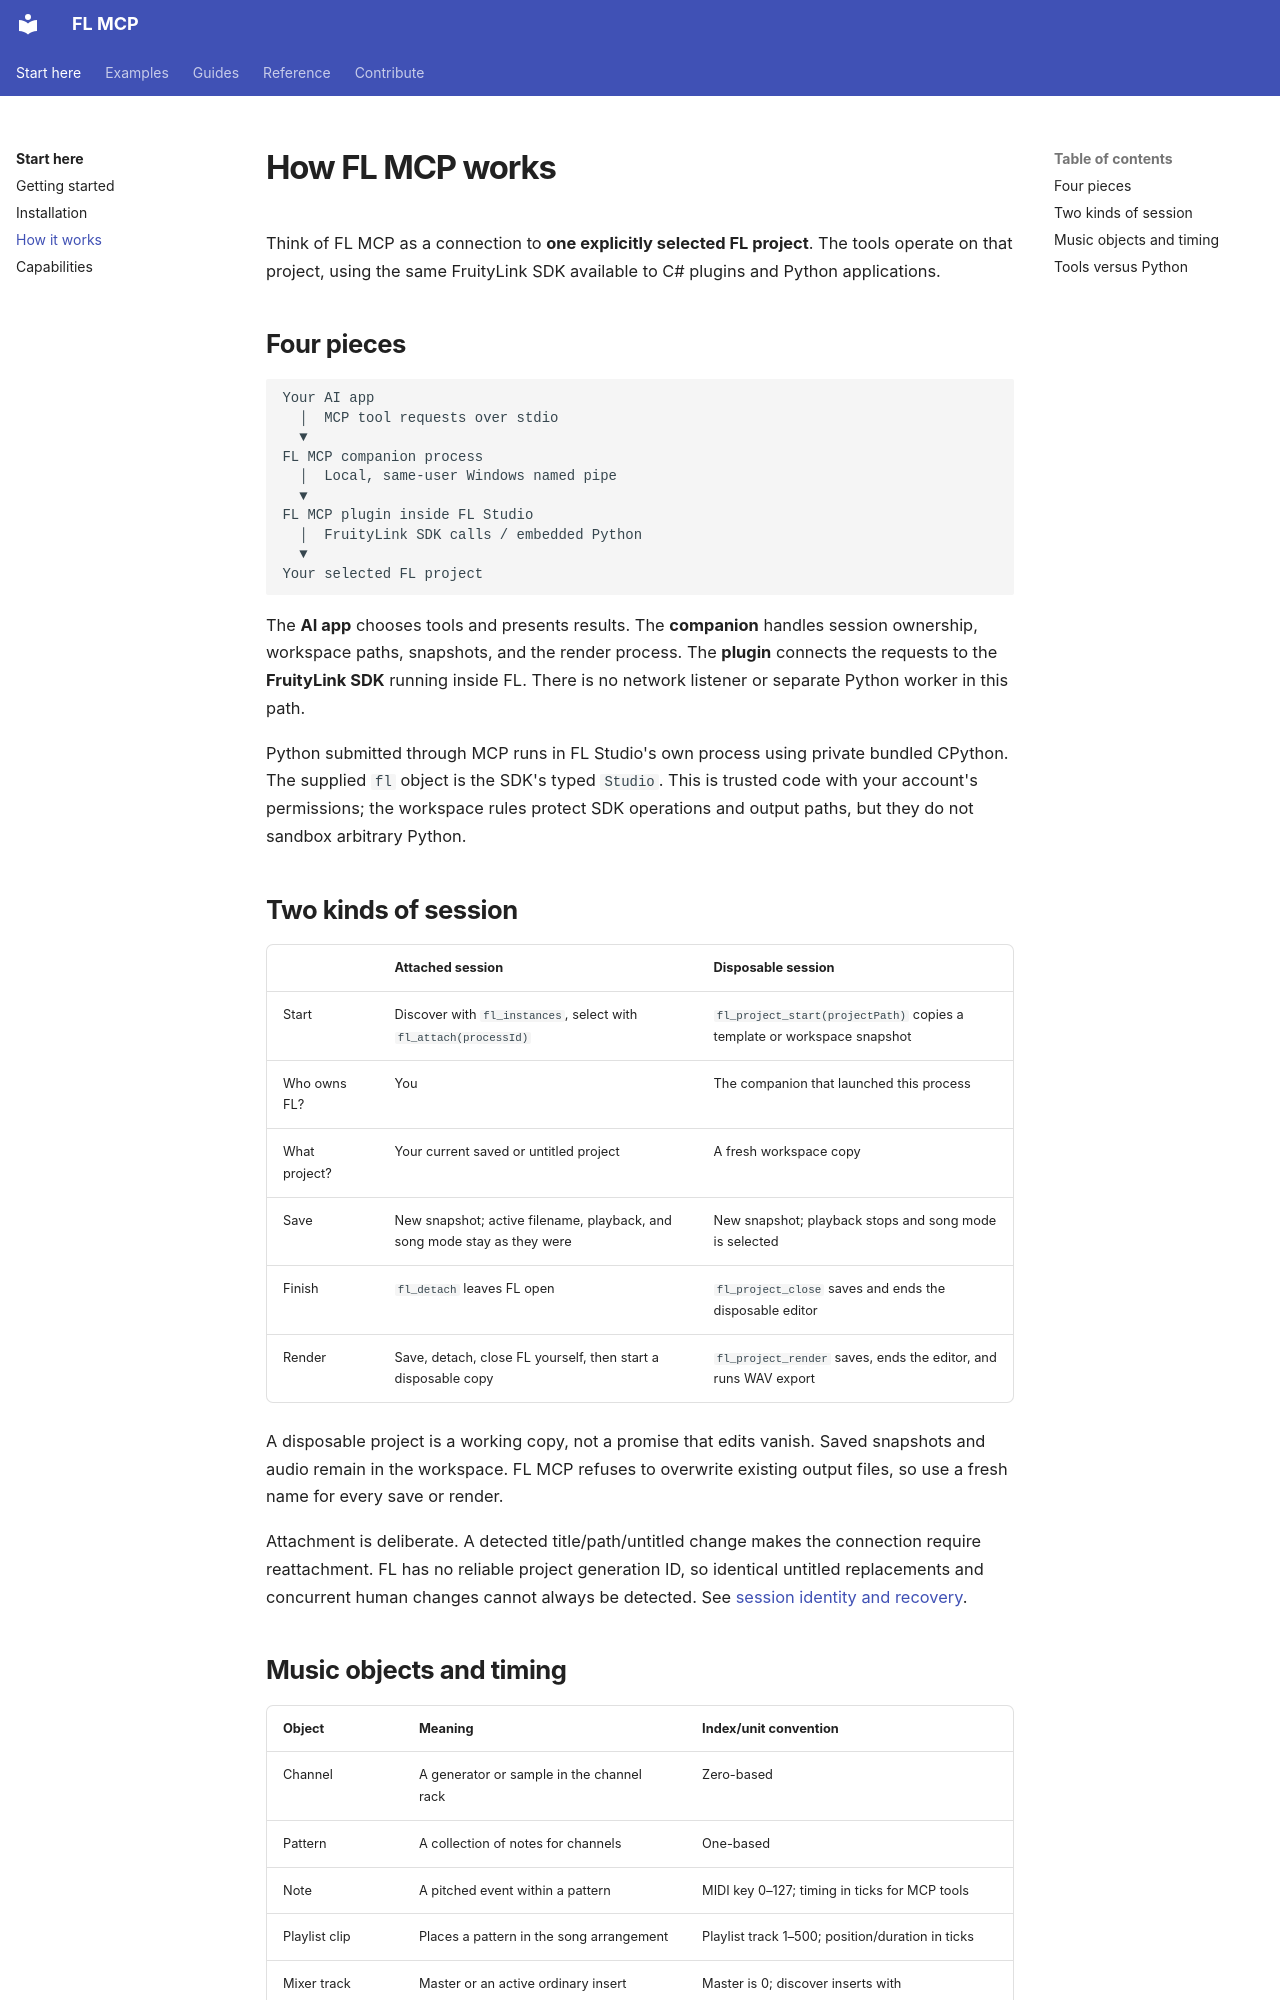

repository: Realynx/Fl-MCP · page: concepts/index.html · generator: mkdocs

# How FL MCP works

Think of FL MCP as a connection to **one explicitly selected FL project**. The tools operate on that project, using the same FruityLink SDK available to C# plugins and Python applications.

## Four pieces

```text
Your AI app
  │  MCP tool requests over stdio
  ▼
FL MCP companion process
  │  Local, same-user Windows named pipe
  ▼
FL MCP plugin inside FL Studio
  │  FruityLink SDK calls / embedded Python
  ▼
Your selected FL project
```

The **AI app** chooses tools and presents results. The **companion** handles session ownership, workspace paths, snapshots, and the render process. The **plugin** connects the requests to the **FruityLink SDK** running inside FL. There is no network listener or separate Python worker in this path.

Python submitted through MCP runs in FL Studio's own process using private bundled CPython. The supplied `fl` object is the SDK's typed `Studio`. This is trusted code with your account's permissions; the workspace rules protect SDK operations and output paths, but they do not sandbox arbitrary Python.

## Two kinds of session

| | Attached session | Disposable session |
| --- | --- | --- |
| Start | Discover with `fl_instances`, select with `fl_attach(processId)` | `fl_project_start(projectPath)` copies a template or workspace snapshot |
| Who owns FL? | You | The companion that launched this process |
| What project? | Your current saved or untitled project | A fresh workspace copy |
| Save | New snapshot; active filename, playback, and song mode stay as they were | New snapshot; playback stops and song mode is selected |
| Finish | `fl_detach` leaves FL open | `fl_project_close` saves and ends the disposable editor |
| Render | Save, detach, close FL yourself, then start a disposable copy | `fl_project_render` saves, ends the editor, and runs WAV export |

A disposable project is a working copy, not a promise that edits vanish. Saved snapshots and audio remain in the workspace. FL MCP refuses to overwrite existing output files, so use a fresh name for every save or render.

Attachment is deliberate. A detected title/path/untitled change makes the connection require reattachment. FL has no reliable project generation ID, so identical untitled replacements and concurrent human changes cannot always be detected. See [session identity and recovery](sessions.md#assist-your-current-project).
